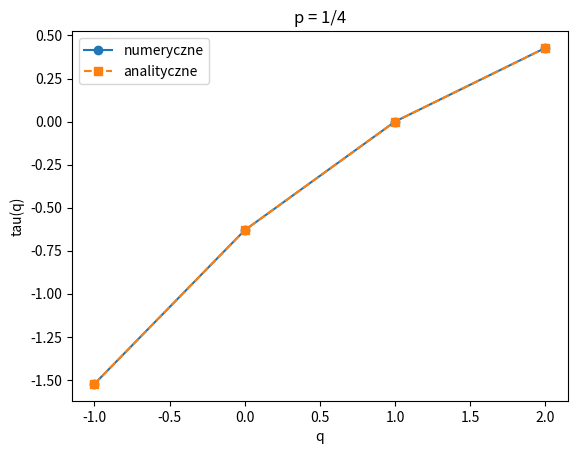

This chart was generated by the following Python code:
import numpy as np
import matplotlib.pyplot as plt

p = 1/4
k = 6

def calc_tau(q):
    mi = [1.0]
    Z_table = []
    eps_table = []

    for n in range(1, k + 1):
        mi = [x*p for x in mi] + [x*(1-p) for x in mi]
        Z_table.append(sum(x**q for x in mi))
        eps_table.append(3**(-n))

    ln_eps = np.log(eps_table)
    ln_Z = np.log(Z_table)

    tau_num = np.polyfit(ln_eps, ln_Z, 1)[0]
    tau_exact = -np.log(p**q + (1 - p)**q) / np.log(3)

    return tau_num, tau_exact

q_vals = np.array([-1, 0, 1, 2])
tau_num_vals = []
tau_exact_vals = []

for q in q_vals:
    t_num, t_ex = calc_tau(q)
    tau_num_vals.append(t_num)
    tau_exact_vals.append(t_ex)

plt.plot(q_vals, tau_num_vals, marker='o', linestyle='-', label='numeryczne')
plt.plot(q_vals, tau_exact_vals, marker='s', linestyle='--', label='analityczne')
plt.xlabel("q")
plt.ylabel("tau(q)")
plt.title("p = 1/4")
plt.legend()
plt.savefig("p_2.png")
plt.show()



